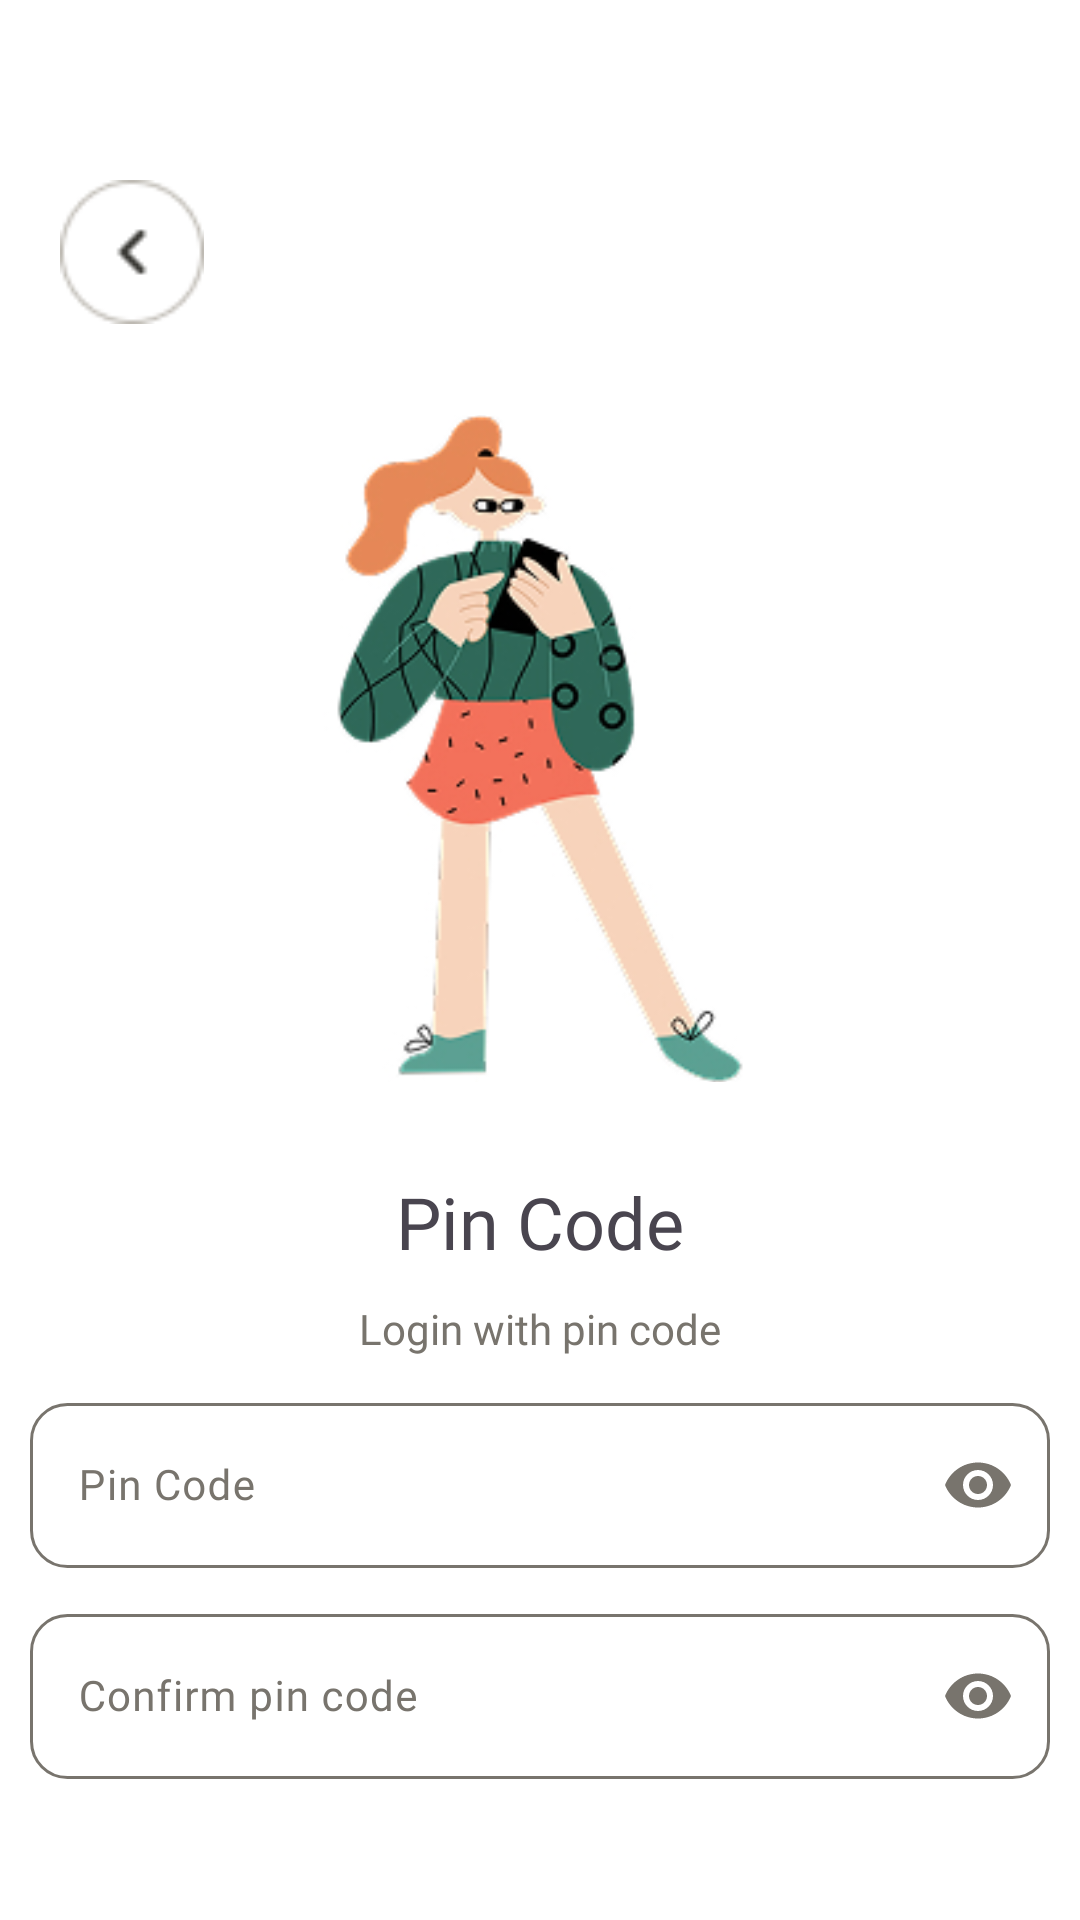

Android layout source for this screen:
<!-- AndroidManifest.xml: application theme Theme.Practice -->
<!-- res/layout/activity_create_pincode.xml -->
<?xml version="1.0" encoding="utf-8"?>
<LinearLayout xmlns:android="http://schemas.android.com/apk/res/android"
    android:layout_width="match_parent"
    android:layout_height="match_parent"
    xmlns:app="http://schemas.android.com/apk/res-auto"
    android:background="@color/white"
    android:paddingTop="60dp"
    android:orientation="vertical">

    <androidx.appcompat.widget.AppCompatButton
        android:layout_width="48dp"
        android:layout_height="48dp"
        android:background="@drawable/button5"
        android:id="@+id/button_cancel"
        android:layout_marginLeft="20dp"/>

    <ImageView
        android:layout_width="match_parent"
        android:layout_height="wrap_content"
        android:id="@+id/image_illustration"
        android:src="@drawable/illustration12"
        android:layout_margin="15dp"/>

    <TextView
        android:layout_width="match_parent"
        android:layout_height="wrap_content"
        android:fontFamily="@font/rubik_medium"
        android:text="@string/pin_code"
        android:textSize="24sp"
        android:textAlignment="center"
        android:id="@+id/text_singup"/>

    <TextView
        android:layout_width="match_parent"
        android:layout_height="wrap_content"
        android:fontFamily="@font/rubik"
        android:text="@string/pin_code_link"
        android:textSize="14sp"
        android:textColor="@color/accent2"
        android:textAlignment="center"
        android:linksClickable="true"
        android:layout_margin="10dp"
        android:id="@+id/create_account_text"/>

    <com.google.android.material.textfield.TextInputLayout
        android:layout_width="match_parent"
        android:layout_height="wrap_content"
        android:hint="@string/pin_code"
        android:textColorHint="@color/accent2"
        app:passwordToggleTint="@color/accent2"
        app:passwordToggleEnabled="true"
        >
        <com.google.android.material.textfield.TextInputEditText
            android:layout_width="match_parent"
            android:layout_height="wrap_content"
            android:background="@drawable/button3"
            android:padding="18dp"
            android:layout_margin="10dp"
            android:textSize="14sp"
            android:fontFamily="@font/rubik"
            android:id="@+id/pincode_edittext"
            android:maxLength="4"
            android:inputType="numberPassword" />
    </com.google.android.material.textfield.TextInputLayout>
    <com.google.android.material.textfield.TextInputLayout
        android:layout_width="match_parent"
        android:layout_height="wrap_content"
        android:hint="@string/confirm_pin_code"
        android:textColorHint="@color/accent2"
        app:passwordToggleTint="@color/accent2"
        app:passwordToggleEnabled="true"
        >
        <com.google.android.material.textfield.TextInputEditText
            android:layout_width="match_parent"
            android:layout_height="wrap_content"
            android:background="@drawable/button3"
            android:padding="18dp"
            android:layout_margin="10dp"
            android:textSize="14sp"
            android:fontFamily="@font/rubik"
            android:id="@+id/pincode_confirm_edittext"
            android:maxLength="4"
            android:inputType="numberPassword" />
    </com.google.android.material.textfield.TextInputLayout>

<View
    android:layout_width="match_parent"
    android:layout_height="100dp"
    android:background="@color/white"/>

    <androidx.appcompat.widget.AppCompatButton
        android:layout_width="match_parent"
        android:layout_height="wrap_content"
        android:background="@drawable/button1"
        android:text="@string/confirm_button"
        android:textColor="@color/white"
        android:textAllCaps="false"
        android:textSize="16dp"
        android:fontFamily="@font/rubik_medium"
        android:padding="15dp"
        android:layout_margin="10dp"
        android:id="@+id/confirm_button"/>
</LinearLayout>
<!-- resources referenced by this layout -->
<resources>
  <color name="accent2">#78746D</color>
  <color name="white">#FFFFFFFF</color>
  <!-- drawable button1 (drawable) -->
  <?xml version="1.0" encoding="utf-8"?>
      <shape xmlns:android="http://schemas.android.com/apk/res/android" >
  
          <solid android:color="@color/accent" />
          <corners
              android:radius="15dp"
              />
  
      </shape>
  <!-- drawable button3 (drawable) -->
  <?xml version="1.0" encoding="utf-8"?>
  <shape xmlns:android="http://schemas.android.com/apk/res/android" >
  
      <solid android:color="@color/white" />
      <stroke android:width="1dp" android:color="@color/accent2" />
      <corners
          android:radius="12dp"/>
  
  </shape>
  <!-- drawable button5: png bitmap (drawable, 1145 bytes) -->
  <!-- drawable illustration12: jpg bitmap (drawable, 38479 bytes) -->
  <string name="confirm_button">Confirm</string>
  <string name="confirm_pin_code">Confirm pin code</string>
  <string name="pin_code">Pin Code</string>
  <string name="pin_code_link">Login with pin code</string>
  <style name="Theme.Practice" parent="Base.Theme.Practice" />
  <color name="accent">#E3562A</color>
  <style name="Base.Theme.Practice" parent="Theme.Material3.DayNight.NoActionBar">
          <item name="colorPrimary">@color/accent2</item>
          <item name="colorPrimaryDark">@color/accent2</item>
          <item name="colorAccent">@color/accent</item>
      </style>
</resources>
